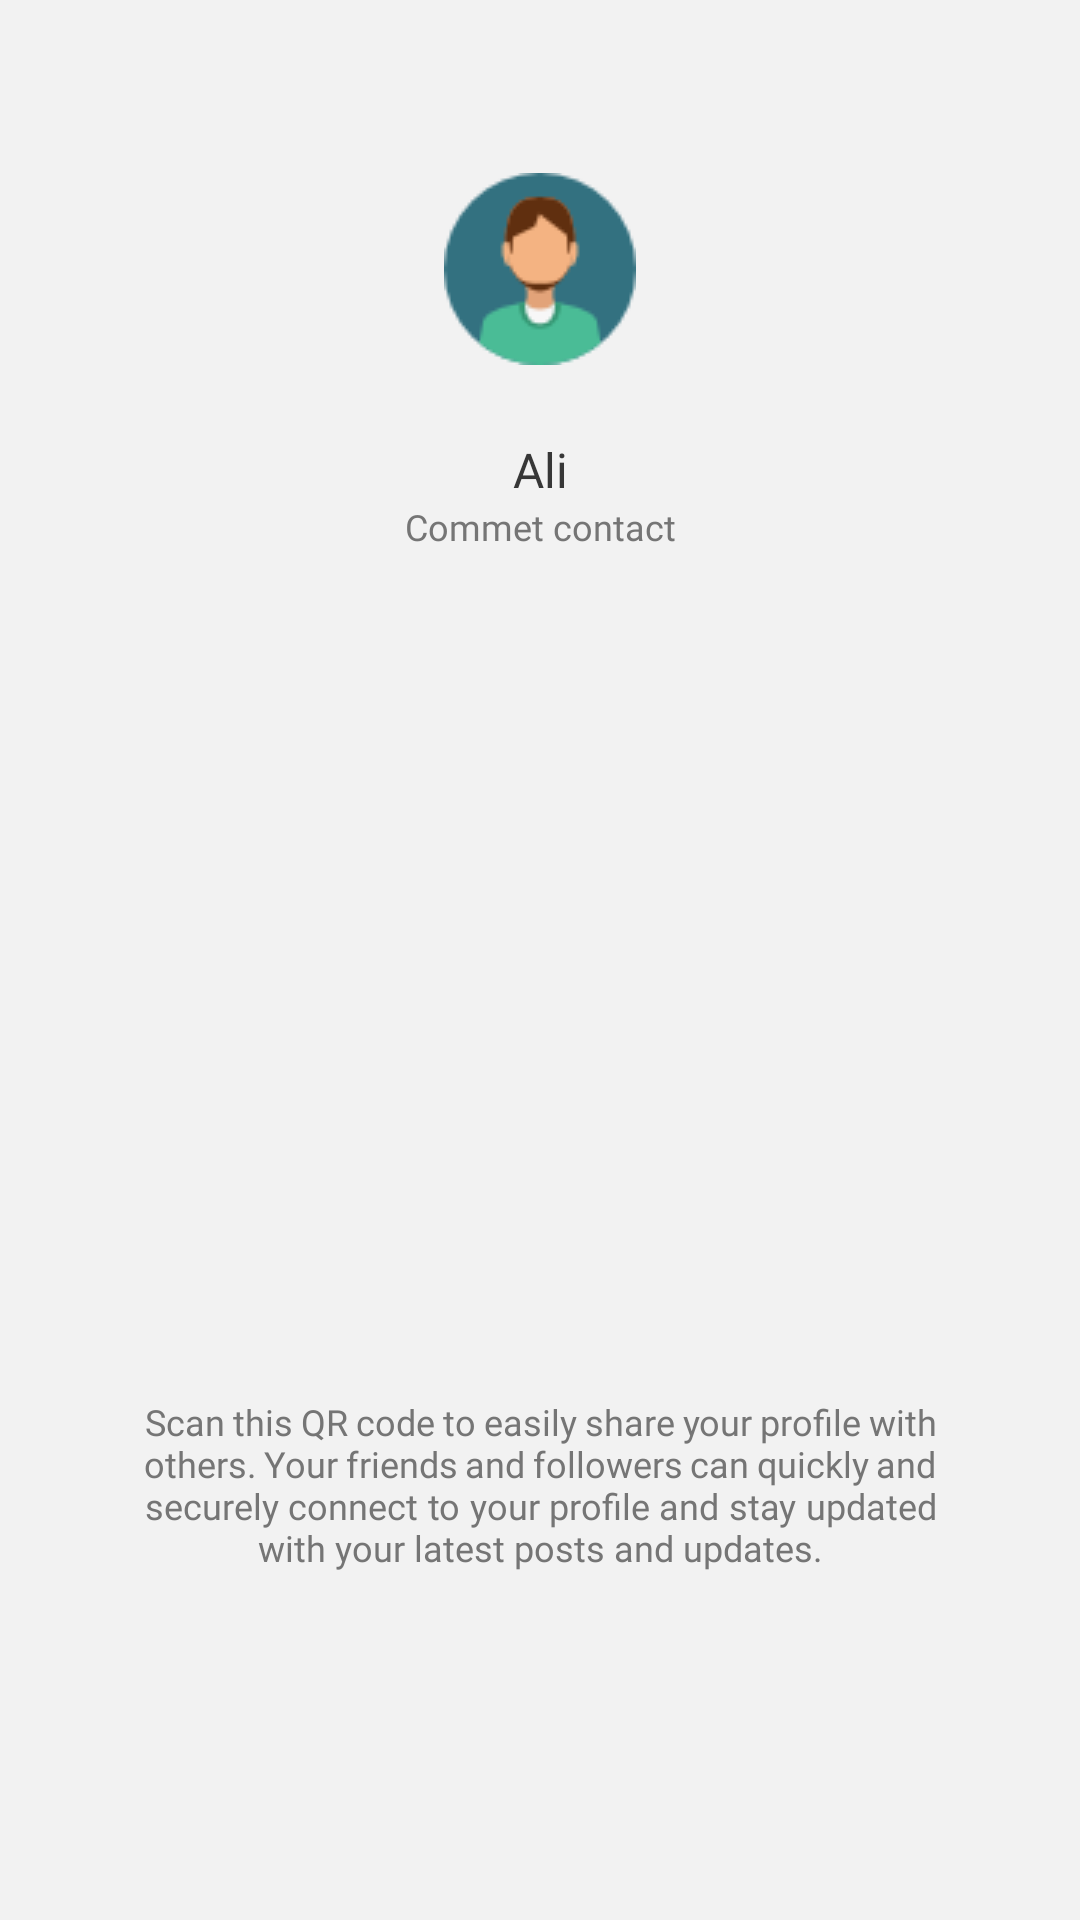

Here is an Android app screen rendered from its layout file. Give the layout XML and the strings, colors and styles it references.
<!-- AndroidManifest.xml: application theme AppTheme -->
<!-- res/layout/fragment_qrcode.xml -->
<layout xmlns:android="http://schemas.android.com/apk/res/android"
    xmlns:app="http://schemas.android.com/apk/res-auto">

    <androidx.constraintlayout.widget.ConstraintLayout
        android:layout_width="match_parent"
        android:layout_height="match_parent"
        android:background="@color/Grey_99">

        <ImageView
            android:id="@+id/image_profile"
            android:layout_width="wrap_content"
            android:layout_height="wrap_content"
            android:src="@drawable/user_3"
            app:layout_constraintVertical_bias="0.1"
            app:layout_constraintBottom_toBottomOf="parent"
            app:layout_constraintEnd_toEndOf="parent"
            app:layout_constraintStart_toStartOf="parent"
            app:layout_constraintTop_toTopOf="parent" />

        <androidx.constraintlayout.widget.ConstraintLayout
            android:id="@+id/constraintLayout"
            android:layout_width="0dp"
            android:layout_height="0dp"
            android:layout_marginHorizontal="32dp"
            android:layout_marginTop="8dp"
            android:background="@drawable/lbl_qrcode_page"
            app:layout_constraintHeight_percent="0.5"
            app:layout_constraintVertical_bias="0"
            app:layout_constraintBottom_toBottomOf="parent"
            app:layout_constraintEnd_toEndOf="parent"
            app:layout_constraintStart_toStartOf="parent"
            app:layout_constraintTop_toBottomOf="@+id/image_profile">

            <TextView
                android:id="@+id/lbl_username"
                android:layout_width="wrap_content"
                android:layout_height="wrap_content"
                android:layout_marginTop="16dp"
                android:fontFamily="@font/yekan_bakh_bold"
                android:text="Ali"
                android:textSize="16sp"
                android:textAlignment="center"
                android:textColor="@color/disabled"
                app:layout_constraintVertical_bias="0"
                app:layout_constraintTop_toTopOf="parent"
                app:layout_constraintBottom_toBottomOf="parent"
                app:layout_constraintEnd_toEndOf="parent"
                app:layout_constraintStart_toStartOf="parent"/>

            <TextView
                android:id="@+id/textView13"
                android:layout_width="wrap_content"
                android:layout_height="wrap_content"
                android:fontFamily="@font/lhandw"
                android:text="Commet contact"
                android:textAlignment="center"
                android:textColor="@color/textViewColorGray"
                android:textSize="12sp"
                app:layout_constraintBottom_toBottomOf="parent"
                app:layout_constraintEnd_toEndOf="parent"
                app:layout_constraintStart_toStartOf="parent"
                app:layout_constraintTop_toBottomOf="@+id/lbl_username"
                app:layout_constraintVertical_bias="0" />

            <ImageView
                android:id="@+id/img_QR"
                android:layout_width="0dp"
                android:layout_height="0dp"
                android:layout_marginHorizontal="32dp"
                android:layout_marginVertical="32dp"
                android:scaleType="fitCenter"
                android:src="@drawable/qr_code_sample"
                app:layout_constraintBottom_toBottomOf="parent"
                app:layout_constraintEnd_toEndOf="parent"
                app:layout_constraintStart_toStartOf="parent"
                app:layout_constraintTop_toBottomOf="@+id/textView13" />

        </androidx.constraintlayout.widget.ConstraintLayout>

        <TextView
            android:layout_width="0dp"
            android:layout_height="wrap_content"
            android:layout_marginTop="16dp"
            android:layout_marginHorizontal="16dp"
            android:fontFamily="@font/nazanintar"
            android:text="Scan this QR code to easily share your profile with others. Your friends and followers can quickly and securely connect to your profile and stay updated with your latest posts and updates."
            android:textAlignment="center"
            android:textColor="@color/textViewColorGray"
            android:textSize="12sp"
            android:justificationMode="inter_word"
            app:layout_constraintBottom_toBottomOf="parent"
            app:layout_constraintEnd_toEndOf="@+id/constraintLayout"
            app:layout_constraintStart_toStartOf="@+id/constraintLayout"
            app:layout_constraintTop_toBottomOf="@+id/constraintLayout"
            app:layout_constraintVertical_bias="0" />

    </androidx.constraintlayout.widget.ConstraintLayout>
</layout>
<!-- resources referenced by this layout -->
<resources>
  <color name="Grey_99">#F2F2F2</color>
  <color name="disabled">#373737</color>
  <color name="textViewColorGray">#757575</color>
  <!-- drawable user_3: png bitmap (drawable, 2011 bytes) -->
  <style name="AppTheme" parent="Theme.MaterialComponents.DayNight.DarkActionBar">
          
          <item name="colorPrimary">@color/colorPrimary</item>
          <item name="colorPrimaryVariant">@color/colorPrimaryDark</item>
          <item name="colorOnSecondary">@color/colorAccent</item>
          <item name="android:statusBarColor">@color/white</item>
          <item name="windowActionBar">false</item>
          <item name="windowNoTitle">true</item>
          <item name="android:windowLightStatusBar" tools:targetApi="m">true</item>
      </style>
  <color name="colorPrimary">#9041ea</color>
  <color name="colorPrimaryDark">#7901e5</color>
  <color name="colorAccent">#9cea42</color>
  <color name="white">#FFFFFFFF</color>
</resources>
